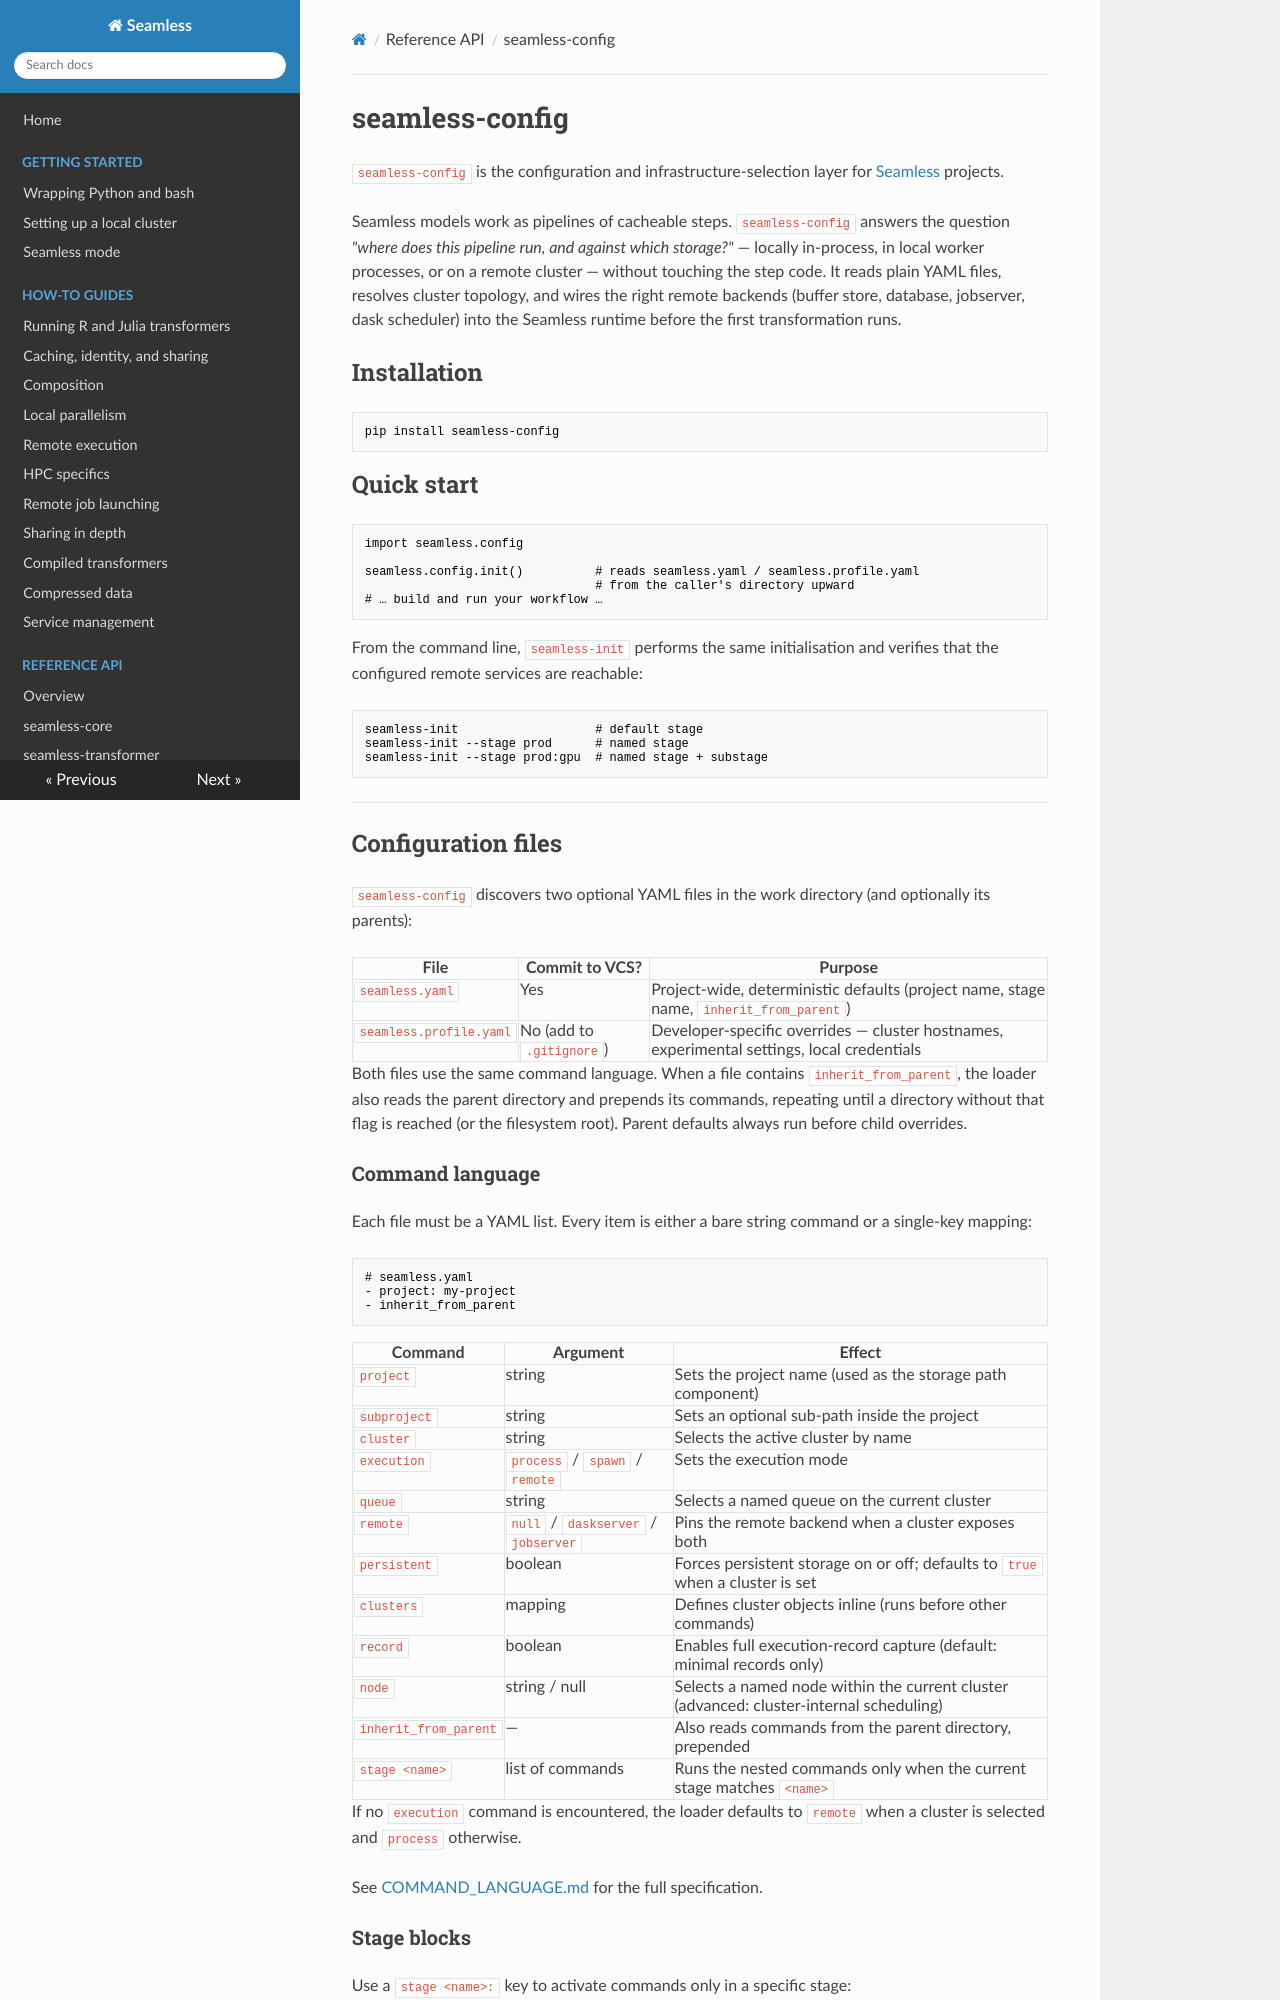

repository: sjdv1982/seamless · page: api/seamless-config.html · generator: mkdocs

# seamless-config

`seamless-config` is the configuration and infrastructure-selection layer for
[Seamless](https://github.com/sjdv1982/seamless) projects.

Seamless models work as pipelines of cacheable steps. `seamless-config` answers
the question *"where does this pipeline run, and against which storage?"* —
locally in-process, in local worker processes, or on a remote cluster — without
touching the step code. It reads plain YAML files, resolves cluster topology,
and wires the right remote backends (buffer store, database, jobserver, dask
scheduler) into the Seamless runtime before the first transformation runs.

## Installation

```bash
pip install seamless-config
```

## Quick start

```python
import seamless.config

seamless.config.init()          # reads seamless.yaml / seamless.profile.yaml
                                # from the caller's directory upward
# … build and run your workflow …
```

From the command line, `seamless-init` performs the same initialisation and
verifies that the configured remote services are reachable:

```bash
seamless-init                   # default stage
seamless-init --stage prod      # named stage
seamless-init --stage prod:gpu  # named stage + substage
```

---

## Configuration files

`seamless-config` discovers two optional YAML files in the work directory (and
optionally its parents):

| File | Commit to VCS? | Purpose |
| --- | --- | --- |
| `seamless.yaml` | Yes | Project-wide, deterministic defaults (project name, stage name, `inherit_from_parent`) |
| `seamless.profile.yaml` | No (add to `.gitignore`) | Developer-specific overrides — cluster hostnames, experimental settings, local credentials |

Both files use the same command language. When a file contains
`inherit_from_parent`, the loader also reads the parent directory and prepends
its commands, repeating until a directory without that flag is reached (or the
filesystem root). Parent defaults always run before child overrides.

### Command language

Each file must be a YAML list. Every item is either a bare string command or a
single-key mapping:

```yaml
# seamless.yaml
- project: my-project
- inherit_from_parent
```

| Command | Argument | Effect |
| --- | --- | --- |
| `project` | string | Sets the project name (used as the storage path component) |
| `subproject` | string | Sets an optional sub-path inside the project |
| `cluster` | string | Selects the active cluster by name |
| `execution` | `process` / `spawn` / `remote` | Sets the execution mode |
| `queue` | string | Selects a named queue on the current cluster |
| `remote` | `null` / `daskserver` / `jobserver` | Pins the remote backend when a cluster exposes both |
| `persistent` | boolean | Forces persistent storage on or off; defaults to `true` when a cluster is set |
| `clusters` | mapping | Defines cluster objects inline (runs before other commands) |
| `record` | boolean | Enables full execution-record capture (default: minimal records only) |
| `node` | string / null | Selects a named node within the current cluster (advanced: cluster-internal scheduling) |
| `inherit_from_parent` | — | Also reads commands from the parent directory, prepended |
| `stage <name>` | list of commands | Runs the nested commands only when the current stage matches `<name>` |

If no `execution` command is encountered, the loader defaults to `remote` when
a cluster is selected and `process` otherwise.

See [COMMAND_LANGUAGE.md](https://github.com/sjdv1982/seamless/blob/main/seamless-config/COMMAND_LANGUAGE.md) for the full specification.
